Run: headless pygame with SDL's dummy video driver; simulated clock (each Clock.tick advances the game by its frame time, no real sleeping); random seed 0; keys injected as events and as key.get_pressed() state; mouse plan: one left click at the window centre at the start of phase 2, then a move to the lower-right quarter at the start of phase 3.
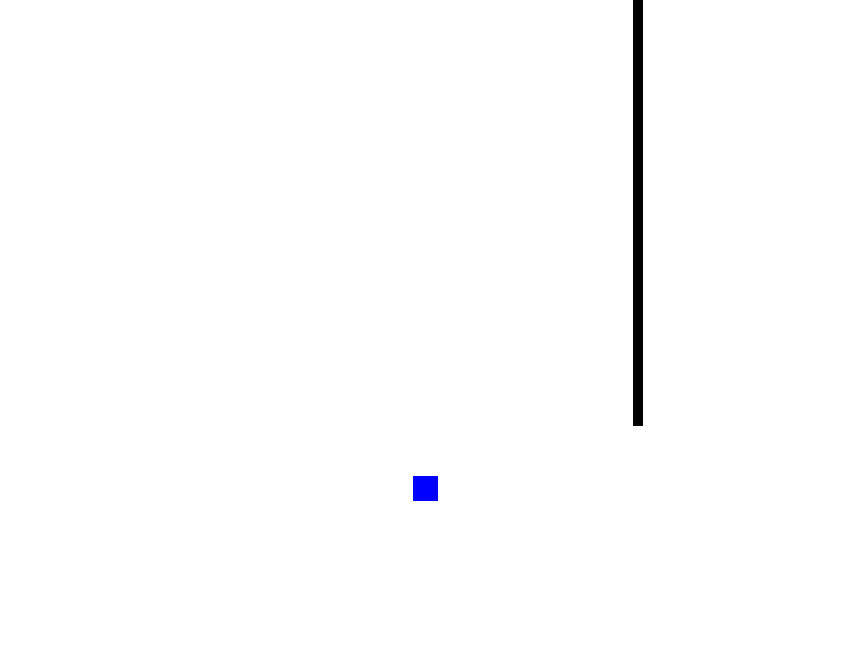
Frame 1 of 4 · flips 1–60 · no input
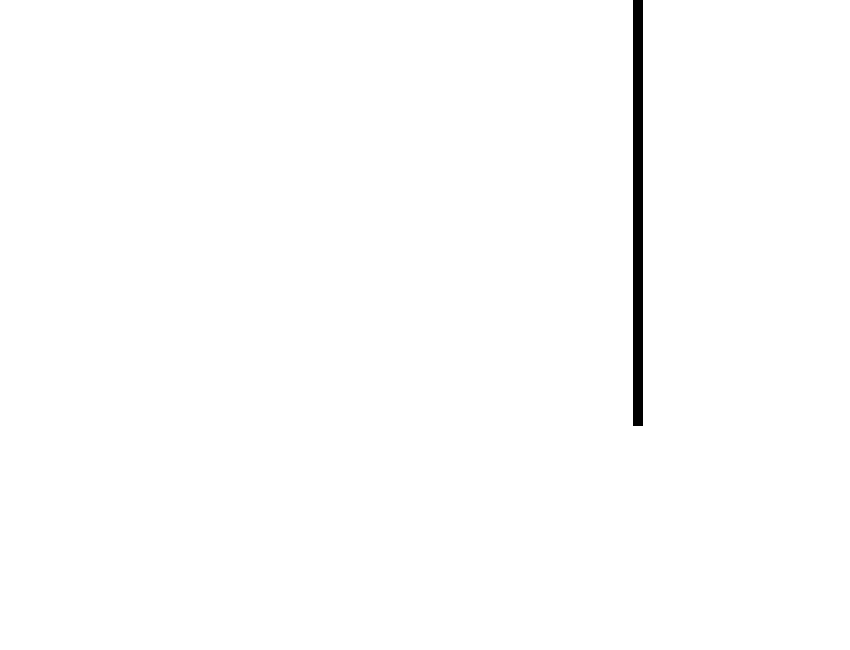
Frame 2 of 4 · flips 61–180 · clicked the window centre · tapped SPACE, RETURN · held RIGHT (→), D
Frame 3 of 4 · flips 181–300 · moved the mouse to the lower-right quarter · held DOWN (↓), S · screen unchanged from frame 2, image omitted
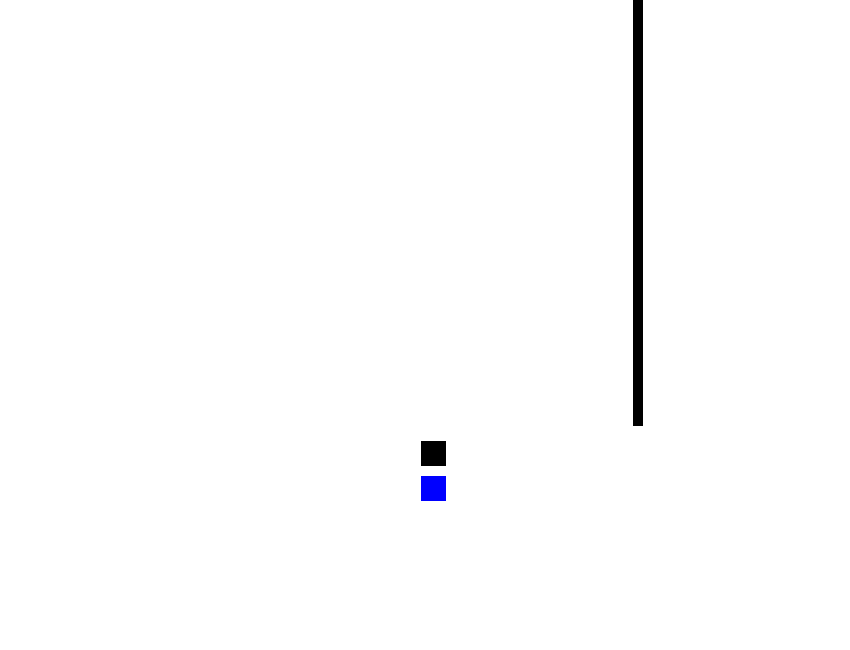
Frame 4 of 4 · flips 301–420 · held LEFT (←), A, UP (↑), W

The pygame program that drew these frames:

from sys import exit
import pygame

pygame.init()

SCREEN_WIDTH=850
SCREEN_HEIGHT=650
screen=pygame.display.set_mode((SCREEN_WIDTH,SCREEN_HEIGHT))
screen.fill("white")
clock=pygame.time.Clock()

player_size=25
spacing=10
player_surfaces=[]
player_rects=[]
player_surfaces.append([pygame.surface.Surface((25,25))])
player_rects.append([player_surfaces[0][0].get_rect(center=(SCREEN_WIDTH/2,3*SCREEN_HEIGHT/4))])
player_surfaces[0][0].fill("blue")


# player_surfaces[0].append(pygame.surface.Surface((25,25)))
# player_rects[0].append(player_surfaces[0][1].get_rect(center=(player_rects[0][0].centerx+player_size +spacing,player_rects[0][0].centery)))
# player_surfaces[0][1].fill("blue")
directionx=0
speed=8
current_x,current_y=1,1
def render():

    pygame.draw.line(screen,"black",(3*SCREEN_WIDTH/4,0),(3*SCREEN_WIDTH/4,SCREEN_HEIGHT/2+100),10)
    for index_row,player_surface_row in enumerate(player_surfaces):
        for index,player_surface in enumerate(player_surface_row):
            screen.blit(player_surface,player_rects[index_row][index])
            player_rects[index_row][index].x+=directionx*speed

def spawn_new_player():
    global player_surfaces,player_rects,current_x,current_y,spacing
    
    for index,row in enumerate(player_surfaces):
        if len(row)==len(player_surfaces) and index==len(player_surfaces)-1:
            if current_y>0:
                current_y*=-1
                spacing=-10
            else:
                current_y*=-1
                current_y+=1
                spacing=10
            
            player_surfaces.append([pygame.surface.Surface((25,25))])
            player_rects.append([player_surfaces[-1][0].get_rect(center=(SCREEN_WIDTH/2,3*SCREEN_HEIGHT/4+player_size*current_y+spacing))])
            player_surfaces[0][0].fill("blue")
            print("new list")
            break

        elif len(row)<len(player_surfaces):
            if current_x>0:
                current_x*=-1
                spacing=-10
            elif current_x<0:
                current_x*=-1
                current_x+=1
                spacing=10
            current_y=index
            player_surfaces[index].append(pygame.surface.Surface((25,25)))
            player_rects[index].append(player_surfaces[index][-1].get_rect(center=(SCREEN_WIDTH/2+player_size*current_x+spacing,3*SCREEN_HEIGHT/4+player_size*current_y+spacing)))
            print(f"added player to {index}")
            break
    print(len(player_rects))

while True:
    for event in pygame.event.get():
        if event.type==pygame.QUIT:
            pygame.quit()
            exit()
        if event.type==pygame.KEYDOWN:
            if event.key==pygame.K_d:directionx=1
            elif event.key==pygame.K_a:directionx=-1
        elif event.type==pygame.MOUSEBUTTONDOWN:spawn_new_player()
        elif event.type==pygame.KEYUP:
            if event.key==pygame.K_d or event.key==pygame.K_a:directionx=0

    screen.fill("white")
    render()

    pygame.display.update()
    clock.tick(60)
